Run: headless pygame with SDL's dummy video driver; simulated clock (each Clock.tick advances the game by its frame time, no real sleeping); random seed 0; keys injected as events and as key.get_pressed() state; no mouse input.
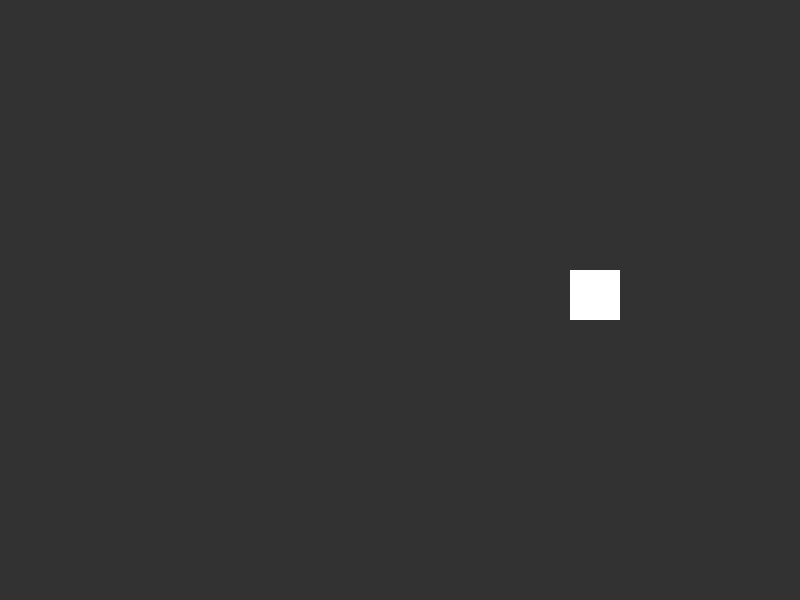
Frame 1 of 4 · flips 1–60 · no input
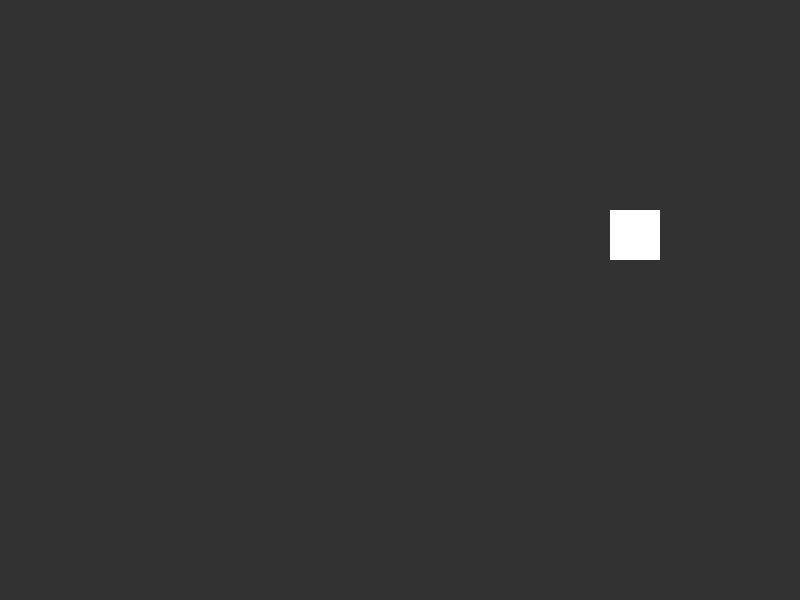
Frame 2 of 4 · flips 61–180 · tapped SPACE, RETURN · held RIGHT (→), D
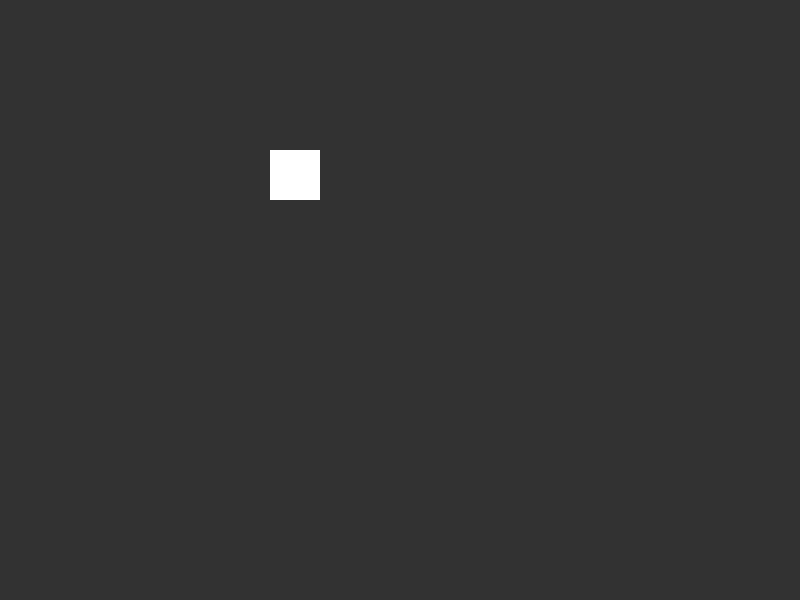
Frame 3 of 4 · flips 181–300 · held DOWN (↓), S
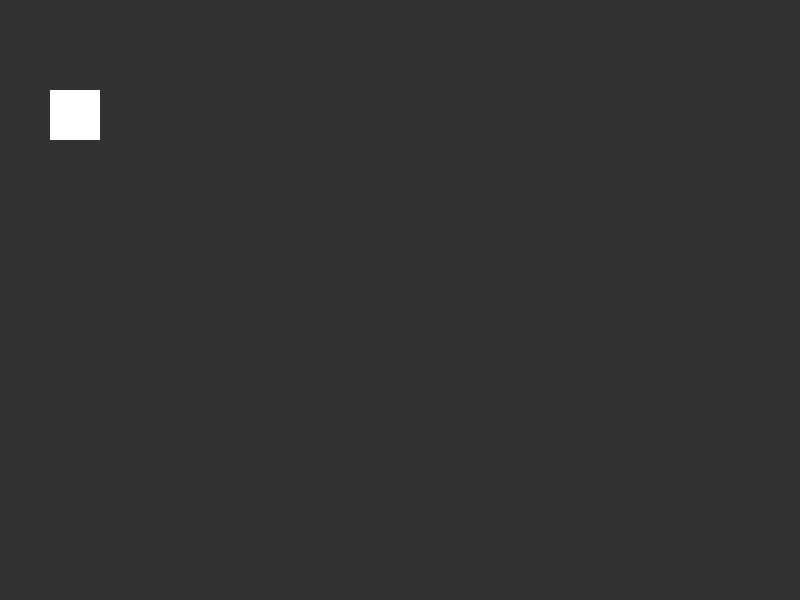
Frame 4 of 4 · flips 301–420 · held LEFT (←), A, UP (↑), W

The pygame program that drew these frames:

'''
title: Boxes
author: garrett
date created: 2019-04-08
'''

import pygame
pygame.init() # loads pygame module commands in the program

# Display Variables
TITLE = 'Boxes' # Appears in the window title
FPS = 30 # fps
WIDTH = 800
HEIGHT = 600
SCREENDIM = (WIDTH, HEIGHT)

# Color Variables
WHITE = (255,255,255)
BLACK = (0,0,0)
GREY = (50,50,50)

# Classes
class box:
    def __init__(self, width, height, color = WHITE, x = 0, y = 0):
        self.height = height
        self.width = width
        self.x = x
        self.y = y
        self.color = color
        self.dim = (self.width, self.height)
        self.pos = (self.x, self.y)
        self.surface = pygame.Surface(self.dim, pygame.SRCALPHA, 32)
        self.surface.fill(self.color)
        self.xDir = 1
        self.yDir = 1

    def getBox(self):
        return self.surface

    def getPos(self):
        return self.pos

    def setPos(self, x, y):
        self.x = x
        self.y = y
        self.pos = (self.x, self.y)
        self.surface = pygame.Surface(self.dim, pygame.SRCALPHA, 32)
        self.surface.fill(self.color)

    def setDim(self, width, height):
        self.height = height
        self.width = width
        self.dim = (self.width, self.height)
        self.surface = pygame.Surface(self.dim, pygame.SRCALPHA, 32)
        self.surface.fill(self.color)

    def setColor(self, color):
        self.color = color
        self.surface.fill(self.color)

    def moveBox(self, spdx = 0, spdy = 0):
        self.x += self.xDir*spdx
        self.y += self.yDir*spdy
        self.pos = (self.x, self.y)
        if self.x > WIDTH - self.surface.get_width():
            self.xDir = -1
        elif self.x < 0:
            self.xDir = 1
        if self.y > HEIGHT - self.surface.get_height():
            self.yDir = -1
        elif self.y < 0:
            self.yDir = 1
# Create the Window

screen = pygame.display.set_mode(SCREENDIM) # Creates the main surface where all other assets are placed on top
pygame.display.set_caption(TITLE) # This update the window title with TITLE
screen.fill(GREY) # Fills the entire surface with the color. Think of fill as erase

clock = pygame.time.Clock() # Starts a clock to measure time

# --- CODE STARTS HERE --- #

whitebox = box(50,100)
whitebox.setDim(50,50)
whitebox.setPos(WIDTH/2 - whitebox.getBox().get_width(), HEIGHT/2 - whitebox.getBox().get_width())

running = True
while running:
    for event in pygame.event.get(): # returns all inputs and triggers into an array
        if event.type == pygame.QUIT: # If the red X was clicked.
            running = False
    whitebox.moveBox(10, 10)
    screen.fill(GREY)
    screen.blit(whitebox.surface, whitebox.pos)
    clock.tick(FPS) # pause the game until the FPS time is reached
    pygame.display.flip() # update the screen with changes.
pygame.quit()
